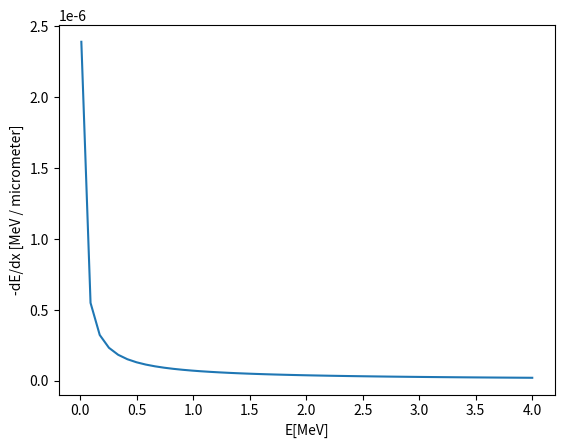

Python code for this plot:
# -*- coding: utf-8 -*-
"""
Created on Wed Jan 23 22:39:13 2019
Calculate the stopping power of a plasma using Thomas-Fermi model from Edie PhD thesis
Almost definitely shouldn't be seperate fcts but that's how I started that's how I'll finish
@author: Michael
"""

import math as m
import numpy as np
import matplotlib.pyplot as plt

#Calculates the chemical potential for a certain temperature (using Ichimaru approx. from stat. physics of plasma)
def fermi_int(T):
    n_e = 10 ** 25 #dens of e- in cm^-3
    hbar = 1.054E-27 #planck constant in cgs
    m_e = 9.1E-31 #mass of e- in g
    E_F = ((hbar ** 2)/(2 * m_e)) * m.pow((3 * m.pi ** 2 * n_e), 2/3)
    theta = T / E_F
    I_half = (2/3) * m.pow(theta, -1.5)
    A = 0.25954
    B = 0.072
    b = 0.858
    const = (A * m.pow(theta, -(b + 1)) + B * m.pow(theta, -0.5*(b + 1))) / (1 + A * m.pow(theta, -b))
    mu = T * (1.5 * m.log(theta) + 4 *  m.log(4/(3 * m.sqrt(m.pi))) + const)
    return (mu, I_half)

#This calculates the arg. x_0 for our DT plasma with alpha particle beam
#needs energy of beam epsilon_b, temp of plasma
def x_0(eps_b, T_c):
    m_b = 6.644E-24 #mass of alpha particle in g
    m_c = 4.15E-24 #avg mass of D & T in g
    k = 1.38E-16 #boltzmann in cgs
    fermi = fermi_int(T_c)
    eta = fermi[0] / (k * T_c)
    I = fermi[1]
    a1 = m.sqrt((m_c * eps_b) / (m_b * k * T_c))
    a2 = m.sqrt(m.pi) / (2 * I * (1 + m.exp(-eta)))
    a3 = m.pow(a2, 1/3)
    x = a1 * a3
    print(fermi)
    return(x)

#Heaviside step fct for x (0 unless x positive)
def erf(x):
    if x < 0:
        return 0
    else:
        return 1

##Calculates Pade approximation for coulomb logarithm
def pade(eps_b, T_c):
    m_e = 9.1E-28
    k = 1.38E-16
    v_e = m.sqrt((k * T_c) / m_e)
    n_e = 10 ** 25
    e = 4.8E-10
    hbar = 1.055E-27
    omega = m.sqrt((4 * m.pi * n_e * e ** 2) / m_e) #electron plasma frequency
    x = x_0(eps_b, T_c)
    b1 = (2 * m_e * v_e ** 2) / (hbar * omega)
    b2 = (0.321 + 0.259 * x ** 2 + 0.0707 * x ** 4 + 0.05 * x ** 6) / (1 + 0.13 * x ** 2 + 0.05 * x **4)
    return(b1 * b2)

#calc dE/dx
def dE(eps_b, T_c):
    Z_b = 2
    e = 4.8E-10
    m_b = 6.644E-24
    m_c = 4.15E-24
    v_b = m.sqrt((2 * eps_b) / m_b)
    x = x_0(eps_b, T_c)
    c1 = (4 * m.pi * Z_b ** 2 * e ** 4) / (m_c * v_b ** 2)
    c2 = m.log(pade(eps_b, T_c)) * (erf(x) - (1 + m_c/m_b) * ((2/m.sqrt(m.pi)) * x * m.exp(-x ** 2)))
    print(c1)
    return(- c1 * c2)

if __name__ == "__main__":
    T_c = 10 ** 7 #temp in K
    E_MeV = np.linspace(0.01, 4.0, 50)
    E_erg = E_MeV * 10 ** 6 * 1.6E-19 * 10 ** -7
    dEdx = np.zeros_like(E_MeV)
    for i in range(50):
        dEdx[i] = -1 * dE(E_erg[i], T_c) / 1.6E-8
    print(dEdx)
    plt.plot(E_MeV, dEdx)
    plt.xlabel('E[MeV]')
    plt.ylabel('-dE/dx [MeV / micrometer]')
    plt.savefig('thomas_fermi.png')
    plt.show()
